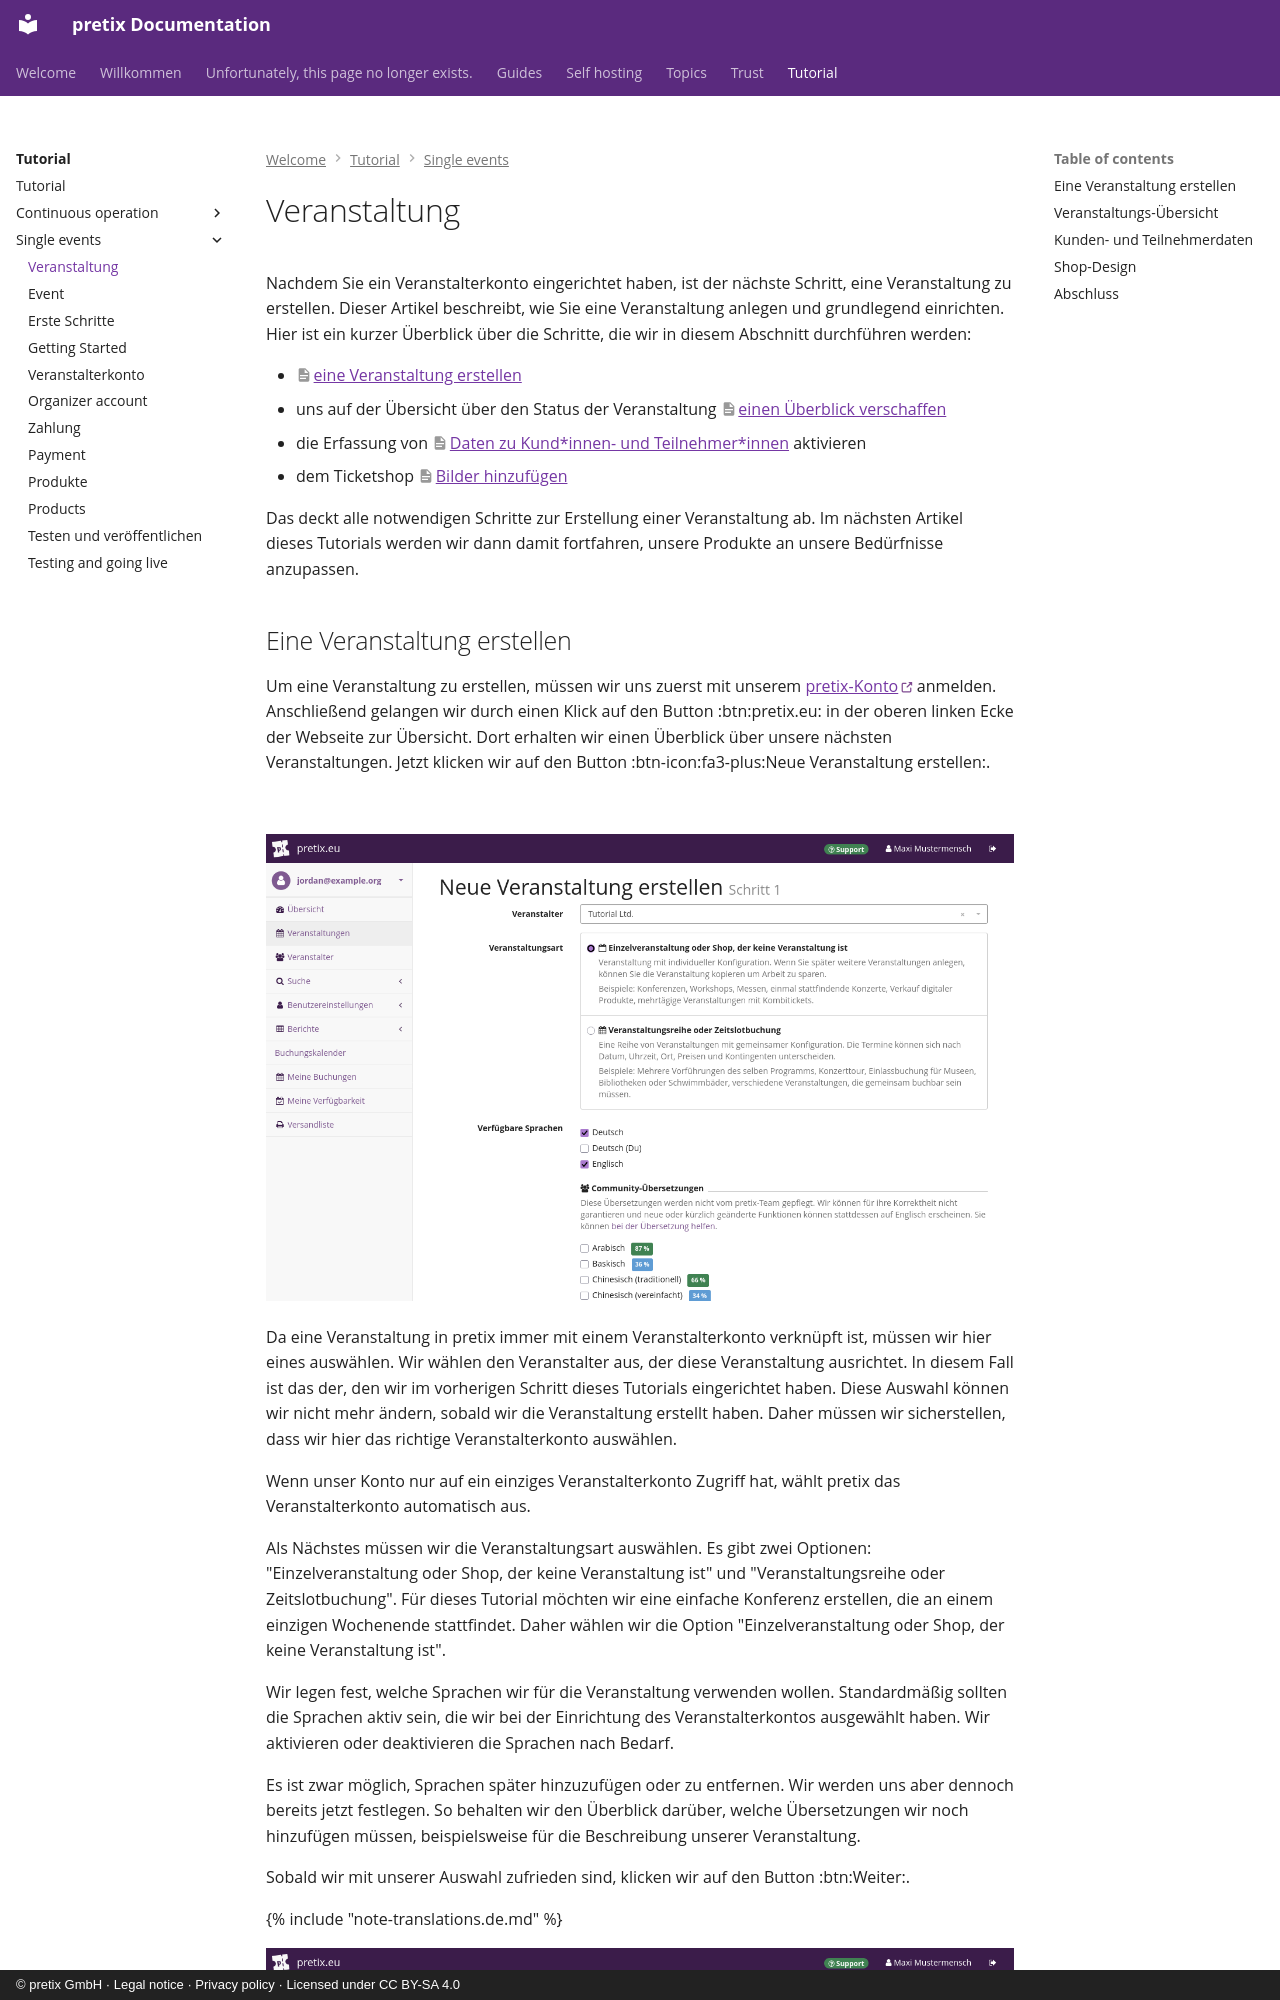

repository: pretix/pretix-docs · page: tutorial/single-events/event.de/index.html · generator: mkdocs · copyright: © pretix GmbH · Legal notice · Privacy policy · Licensed under CC BY-SA 4.0

# Veranstaltung

Nachdem Sie ein Veranstalterkonto eingerichtet haben, ist der nächste Schritt, eine Veranstaltung zu erstellen.
Dieser Artikel beschreibt, wie Sie eine Veranstaltung anlegen und grundlegend einrichten.
Hier ist ein kurzer Überblick über die Schritte, die wir in diesem Abschnitt durchführen werden:

- [eine Veranstaltung erstellen](#eine-veranstaltung-erstellen)
- uns auf der Übersicht über den Status der Veranstaltung [einen Überblick verschaffen](#veranstaltungs-ubersicht)
- die Erfassung von [Daten zu Kund\*innen- und Teilnehmer\*innen](#kunden-und-teilnehmerdaten) aktivieren
- dem Ticketshop [Bilder hinzufügen](#shop-design)

Das deckt alle notwendigen Schritte zur Erstellung einer Veranstaltung ab.
Im nächsten Artikel dieses Tutorials werden wir dann damit fortfahren, unsere Produkte an unsere Bedürfnisse anzupassen.
